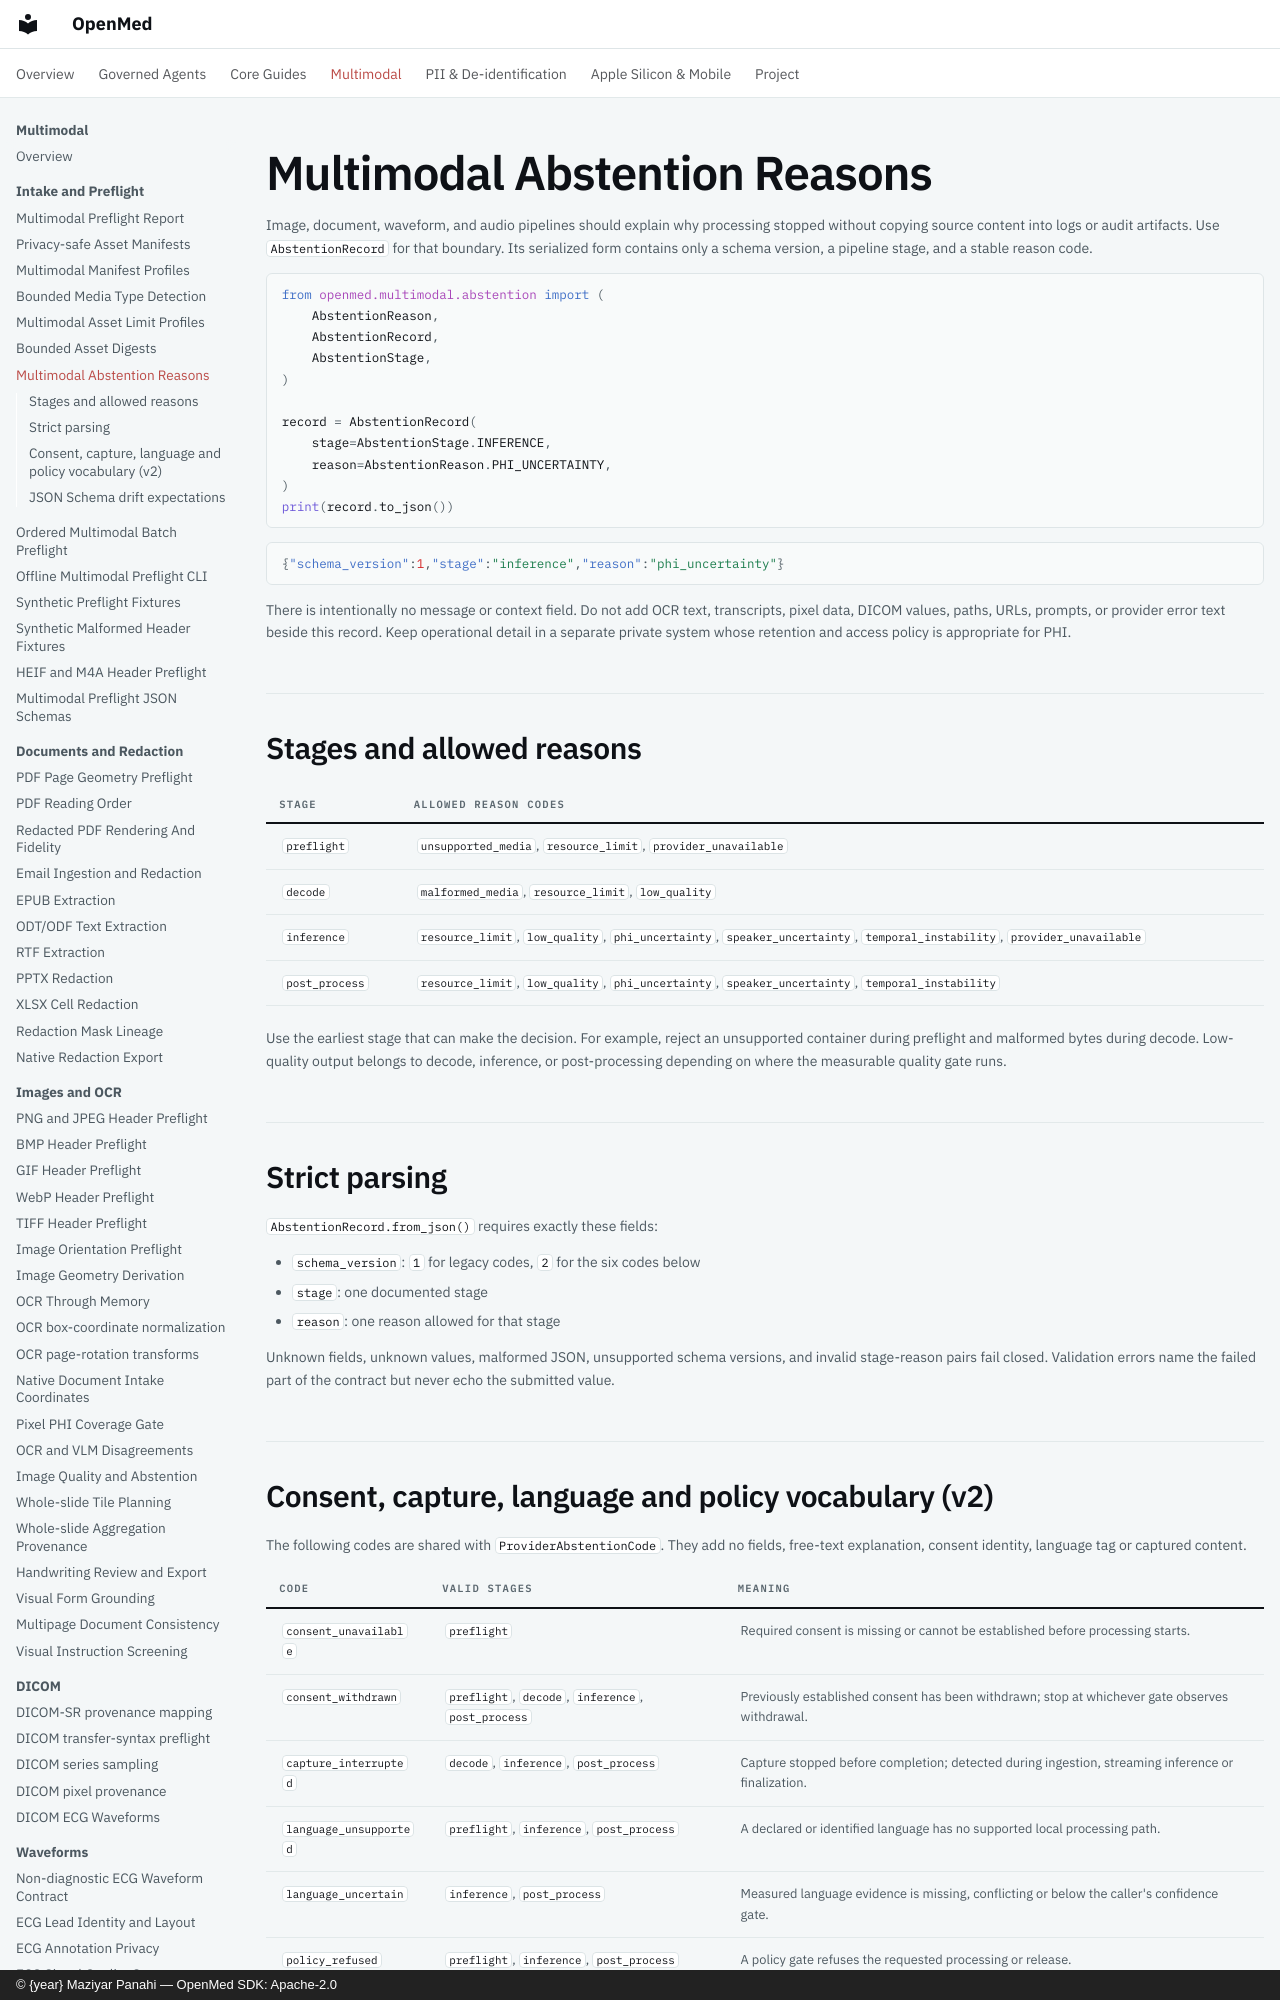

repository: maziyarpanahi/openmed · page: multimodal/abstention-reasons/index.html · generator: mkdocs · copyright: © {year} Maziyar Panahi — OpenMed SDK: Apache-2.0

# Multimodal Abstention Reasons

Image, document, waveform, and audio pipelines should explain why processing
stopped without copying source content into logs or audit artifacts. Use
`AbstentionRecord` for that boundary. Its serialized form contains only a
schema version, a pipeline stage, and a stable reason code.

```python
from openmed.multimodal.abstention import (
    AbstentionReason,
    AbstentionRecord,
    AbstentionStage,
)

record = AbstentionRecord(
    stage=AbstentionStage.INFERENCE,
    reason=AbstentionReason.PHI_UNCERTAINTY,
)
print(record.to_json())
```

```json
{"schema_version":1,"stage":"inference","reason":"phi_uncertainty"}
```

There is intentionally no message or context field. Do not add OCR text,
transcripts, pixel data, DICOM values, paths, URLs, prompts, or provider error
text beside this record. Keep operational detail in a separate private system
whose retention and access policy is appropriate for PHI.

## Stages and allowed reasons

| Stage | Allowed reason codes |
| --- | --- |
| `preflight` | `unsupported_media`, `resource_limit`, `provider_unavailable` |
| `decode` | `malformed_media`, `resource_limit`, `low_quality` |
| `inference` | `resource_limit`, `low_quality`, `phi_uncertainty`, `speaker_uncertainty`, `temporal_instability`, `provider_unavailable` |
| `post_process` | `resource_limit`, `low_quality`, `phi_uncertainty`, `speaker_uncertainty`, `temporal_instability` |

Use the earliest stage that can make the decision. For example, reject an
unsupported container during preflight and malformed bytes during decode.
Low-quality output belongs to decode, inference, or post-processing depending
on where the measurable quality gate runs.

## Strict parsing

`AbstentionRecord.from_json()` requires exactly these fields:

- `schema_version`: `1` for legacy codes, `2` for the six codes below
- `stage`: one documented stage
- `reason`: one reason allowed for that stage

Unknown fields, unknown values, malformed JSON, unsupported schema versions,
and invalid stage-reason pairs fail closed. Validation errors name the failed
part of the contract but never echo the submitted value.
